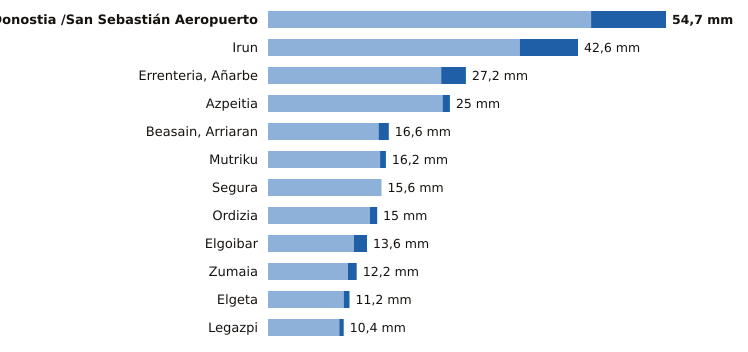

The data file committed next to this chart (first rows):
estacion, provincia, indicativo, mm_6_dias_anteriores, mm_hoy, mm_7_dias, horas_de_hoy
Donostia /San Sebastián Aeropuerto, Gipuzkoa, 1014A, 44.4, 10.3, 54.7, 18
Irun, Gipuzkoa, 1012P, 34.6, 8.0, 42.6, 17
Errenteria, Añarbe, Gipuzkoa, 1021X, 23.8, 3.4, 27.2, 18
Azpeitia, Gipuzkoa, 1038X, 24.0, 1.0, 25.0, 18
Beasain, Arriaran, Gipuzkoa, 1025X, 15.2, 1.4, 16.6, 18
Mutriku, Gipuzkoa, 1052A, 15.4, 0.8, 16.2, 18
Segura, Gipuzkoa, 1025A, 15.6, 0.0, 15.6, 18
Ordizia, Gipuzkoa, 1026X, 14.0, 1.0, 15.0, 18
Elgoibar, Gipuzkoa, 1050J, 11.8, 1.8, 13.6, 18
Zumaia, Gipuzkoa, 1041A, 11.0, 1.2, 12.2, 18
Elgeta, Gipuzkoa, 1049N, 10.4, 0.8, 11.2, 18
Legazpi, Gipuzkoa, 1037X, 9.8, 0.6, 10.4, 18
